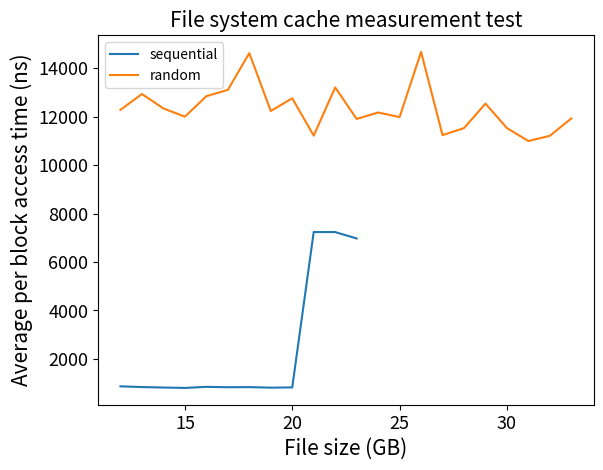

This chart was generated by the following Python code:
import matplotlib.pyplot as plt

file_size = [i for i in range(12,24)]

file_size_GB = [i for i in range(12,34)]

#from 4k
time_ns = [870.79, 840.80, 821.26, 805.22, 849.76, 833.00, 838.40, 815.97, 825.81, 7236.74, 7233.34, 6969.73]
#from 8k
time_us_rand = [12277.3400, 12927.527000, 12334.6500, 11994.6350, 12837.87431, 13099.234, 14614.3423, 12228.11, 12752.662, 11211.649, 13200.223, 11900.235, 12165.7981, 11976.7330, 14665.229, 11233.79434, 11521.7766, 12532.632, 11523.899, 10988.70656, 11205.6403, 11923.047]

len(time_ns)
len(time_us_rand)

plt .plot(file_size, time_ns)
plt .plot(file_size_GB, time_us_rand)

plt.legend(['sequential', 'random'], loc='upper left',prop={'size':10})

plt.xlabel("File size (GB)", fontsize=15)
plt.ylabel("Average per block access time (ns)", fontsize=15)

plt.title("File system cache measurement test", fontsize=15)

plt.tick_params(axis="both", which="major", labelsize=13)
plt.tick_params(axis="both", which="minor", labelsize=13)

plt.show()
